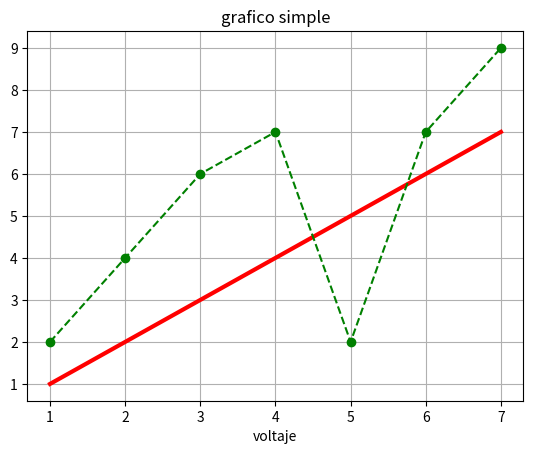

The script that saved this image:
import matplotlib.pyplot as plt
x=[1,2,3,4,5,6,7]
y=[1,2,3,4,5,6,7]
z=[2,4,6,7,2,7,9]
plt.plot(x,y,color='red',linewidth=3)
plt.plot(x,z,color='green',linestyle='--',marker='o')
plt.title("grafico simple")

plt.grid()
plt.xlabel("Tiempo")
plt.xlabel("voltaje")
plt.show()
